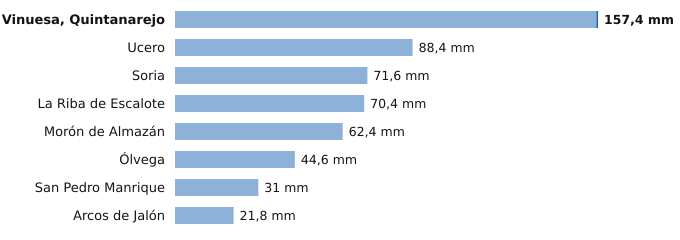

Values plotted in this chart, from the file beside it:
estacion, provincia, indicativo, mm_6_dias_anteriores, mm_hoy, mm_7_dias, horas_de_hoy
Vinuesa, Quintanarejo, Soria, 2005Y, 156.8, 0.6, 157.4, 3
Ucero, Soria, 2084Y, 88.4, 0.0, 88.4, 3
Soria, Soria, 2030, 71.6, 0.0, 71.6, 3
La Riba de Escalote, Soria, 2059B, 70.4, 0.0, 70.4, 3
Morón de Almazán, Soria, 2048A, 62.4, 0.0, 62.4, 2
Ólvega, Soria, 2296A, 44.6, 0.0, 44.6, 2
San Pedro Manrique, Soria, 9287A, 31.0, 0.0, 31.0, 2
Arcos de Jalón, Soria, 9344C, 21.8, 0.0, 21.8, 1
